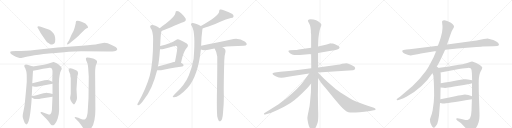
t = 0.00 s
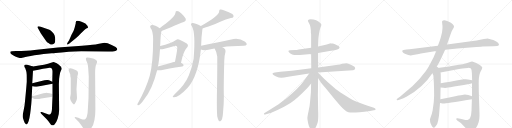
t = 4.74 s
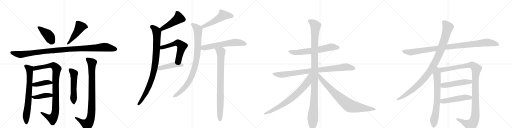
t = 9.47 s
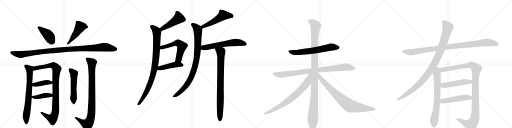
t = 14.21 s
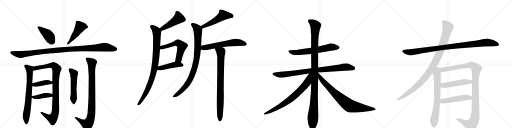
t = 18.94 s
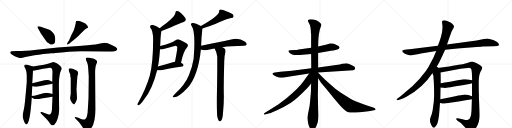
t = 23.68 s

The animated SVG that drew these frames (rendered in a browser with its animation timeline set to each time). Animation: 28 CSS @keyframes rules; one cycle of 23.68 s.

<svg version="1.1" viewBox="0 0 4096 1024" xmlns="http://www.w3.org/2000/svg">
  <g stroke="lightgray" stroke-dasharray="1,1" stroke-width="1" transform="scale(4, 4)">
    <line x1="0" y1="0" x2="256" y2="256"></line>
    <line x1="256" y1="0" x2="0" y2="256"></line>
    <line x1="128" y1="0" x2="128" y2="256"></line>
    <line x1="0" y1="128" x2="256" y2="128"></line>
    <line x1="256" y1="0" x2="512" y2="256"></line>
    <line x1="512" y1="0" x2="256" y2="256"></line>
    <line x1="384" y1="0" x2="384" y2="256"></line>
    <line x1="256" y1="128" x2="512" y2="128"></line>
    <line x1="512" y1="0" x2="768" y2="256"></line>
    <line x1="768" y1="0" x2="512" y2="256"></line>
    <line x1="640" y1="0" x2="640" y2="256"></line>
    <line x1="512" y1="128" x2="768" y2="128"></line>
    <line x1="768" y1="0" x2="1024" y2="256"></line>
    <line x1="1024" y1="0" x2="768" y2="256"></line>
    <line x1="896" y1="0" x2="896" y2="256"></line>
    <line x1="768" y1="128" x2="1024" y2="128"></line>
  </g>
<g transform="scale(1, -1) translate(0, -850)">
   <style type="text/css">
    @keyframes keyframes0 {
      from {
       stroke: black;
       stroke-dashoffset: 416;
       stroke-width: 128;
       }
       58% {
       animation-timing-function: step-end;
       stroke: black;
       stroke-dashoffset: 0;
       stroke-width: 128;
       }
       to {
       stroke: black;
       stroke-width: 1024;
       }
       }
       #make-me-a-hanzi-animation-0 {
         animation: keyframes0 0.588542s both;
         animation-delay: 0.000000s;
         animation-timing-function: linear;
       }
    @keyframes keyframes1 {
      from {
       stroke: black;
       stroke-dashoffset: 480;
       stroke-width: 128;
       }
       61% {
       animation-timing-function: step-end;
       stroke: black;
       stroke-dashoffset: 0;
       stroke-width: 128;
       }
       to {
       stroke: black;
       stroke-width: 1024;
       }
       }
       #make-me-a-hanzi-animation-1 {
         animation: keyframes1 0.640625s both;
         animation-delay: 0.588542s;
         animation-timing-function: linear;
       }
    @keyframes keyframes2 {
      from {
       stroke: black;
       stroke-dashoffset: 1097;
       stroke-width: 128;
       }
       78% {
       animation-timing-function: step-end;
       stroke: black;
       stroke-dashoffset: 0;
       stroke-width: 128;
       }
       to {
       stroke: black;
       stroke-width: 1024;
       }
       }
       #make-me-a-hanzi-animation-2 {
         animation: keyframes2 1.142741s both;
         animation-delay: 1.229167s;
         animation-timing-function: linear;
       }
    @keyframes keyframes3 {
      from {
       stroke: black;
       stroke-dashoffset: 731;
       stroke-width: 128;
       }
       70% {
       animation-timing-function: step-end;
       stroke: black;
       stroke-dashoffset: 0;
       stroke-width: 128;
       }
       to {
       stroke: black;
       stroke-width: 1024;
       }
       }
       #make-me-a-hanzi-animation-3 {
         animation: keyframes3 0.844889s both;
         animation-delay: 2.371908s;
         animation-timing-function: linear;
       }
    @keyframes keyframes4 {
      from {
       stroke: black;
       stroke-dashoffset: 962;
       stroke-width: 128;
       }
       76% {
       animation-timing-function: step-end;
       stroke: black;
       stroke-dashoffset: 0;
       stroke-width: 128;
       }
       to {
       stroke: black;
       stroke-width: 1024;
       }
       }
       #make-me-a-hanzi-animation-4 {
         animation: keyframes4 1.032878s both;
         animation-delay: 3.216797s;
         animation-timing-function: linear;
       }
    @keyframes keyframes5 {
      from {
       stroke: black;
       stroke-dashoffset: 408;
       stroke-width: 128;
       }
       57% {
       animation-timing-function: step-end;
       stroke: black;
       stroke-dashoffset: 0;
       stroke-width: 128;
       }
       to {
       stroke: black;
       stroke-width: 1024;
       }
       }
       #make-me-a-hanzi-animation-5 {
         animation: keyframes5 0.582031s both;
         animation-delay: 4.249674s;
         animation-timing-function: linear;
       }
    @keyframes keyframes6 {
      from {
       stroke: black;
       stroke-dashoffset: 409;
       stroke-width: 128;
       }
       57% {
       animation-timing-function: step-end;
       stroke: black;
       stroke-dashoffset: 0;
       stroke-width: 128;
       }
       to {
       stroke: black;
       stroke-width: 1024;
       }
       }
       #make-me-a-hanzi-animation-6 {
         animation: keyframes6 0.582845s both;
         animation-delay: 4.831706s;
         animation-timing-function: linear;
       }
    @keyframes keyframes7 {
      from {
       stroke: black;
       stroke-dashoffset: 535;
       stroke-width: 128;
       }
       64% {
       animation-timing-function: step-end;
       stroke: black;
       stroke-dashoffset: 0;
       stroke-width: 128;
       }
       to {
       stroke: black;
       stroke-width: 1024;
       }
       }
       #make-me-a-hanzi-animation-7 {
         animation: keyframes7 0.685384s both;
         animation-delay: 5.414551s;
         animation-timing-function: linear;
       }
    @keyframes keyframes8 {
      from {
       stroke: black;
       stroke-dashoffset: 914;
       stroke-width: 128;
       }
       75% {
       animation-timing-function: step-end;
       stroke: black;
       stroke-dashoffset: 0;
       stroke-width: 128;
       }
       to {
       stroke: black;
       stroke-width: 1024;
       }
       }
       #make-me-a-hanzi-animation-8 {
         animation: keyframes8 0.993815s both;
         animation-delay: 6.099935s;
         animation-timing-function: linear;
       }
    @keyframes keyframes9 {
      from {
       stroke: black;
       stroke-dashoffset: 471;
       stroke-width: 128;
       }
       61% {
       animation-timing-function: step-end;
       stroke: black;
       stroke-dashoffset: 0;
       stroke-width: 128;
       }
       to {
       stroke: black;
       stroke-width: 1024;
       }
       }
       #make-me-a-hanzi-animation-9 {
         animation: keyframes9 0.633301s both;
         animation-delay: 7.093750s;
         animation-timing-function: linear;
       }
    @keyframes keyframes10 {
      from {
       stroke: black;
       stroke-dashoffset: 924;
       stroke-width: 128;
       }
       75% {
       animation-timing-function: step-end;
       stroke: black;
       stroke-dashoffset: 0;
       stroke-width: 128;
       }
       to {
       stroke: black;
       stroke-width: 1024;
       }
       }
       #make-me-a-hanzi-animation-10 {
         animation: keyframes10 1.001953s both;
         animation-delay: 7.727051s;
         animation-timing-function: linear;
       }
    @keyframes keyframes11 {
      from {
       stroke: black;
       stroke-dashoffset: 574;
       stroke-width: 128;
       }
       65% {
       animation-timing-function: step-end;
       stroke: black;
       stroke-dashoffset: 0;
       stroke-width: 128;
       }
       to {
       stroke: black;
       stroke-width: 1024;
       }
       }
       #make-me-a-hanzi-animation-11 {
         animation: keyframes11 0.717122s both;
         animation-delay: 8.729004s;
         animation-timing-function: linear;
       }
    @keyframes keyframes12 {
      from {
       stroke: black;
       stroke-dashoffset: 456;
       stroke-width: 128;
       }
       60% {
       animation-timing-function: step-end;
       stroke: black;
       stroke-dashoffset: 0;
       stroke-width: 128;
       }
       to {
       stroke: black;
       stroke-width: 1024;
       }
       }
       #make-me-a-hanzi-animation-12 {
         animation: keyframes12 0.621094s both;
         animation-delay: 9.446126s;
         animation-timing-function: linear;
       }
    @keyframes keyframes13 {
      from {
       stroke: black;
       stroke-dashoffset: 520;
       stroke-width: 128;
       }
       63% {
       animation-timing-function: step-end;
       stroke: black;
       stroke-dashoffset: 0;
       stroke-width: 128;
       }
       to {
       stroke: black;
       stroke-width: 1024;
       }
       }
       #make-me-a-hanzi-animation-13 {
         animation: keyframes13 0.673177s both;
         animation-delay: 10.067220s;
         animation-timing-function: linear;
       }
    @keyframes keyframes14 {
      from {
       stroke: black;
       stroke-dashoffset: 913;
       stroke-width: 128;
       }
       75% {
       animation-timing-function: step-end;
       stroke: black;
       stroke-dashoffset: 0;
       stroke-width: 128;
       }
       to {
       stroke: black;
       stroke-width: 1024;
       }
       }
       #make-me-a-hanzi-animation-14 {
         animation: keyframes14 0.993001s both;
         animation-delay: 10.740397s;
         animation-timing-function: linear;
       }
    @keyframes keyframes15 {
      from {
       stroke: black;
       stroke-dashoffset: 609;
       stroke-width: 128;
       }
       66% {
       animation-timing-function: step-end;
       stroke: black;
       stroke-dashoffset: 0;
       stroke-width: 128;
       }
       to {
       stroke: black;
       stroke-width: 1024;
       }
       }
       #make-me-a-hanzi-animation-15 {
         animation: keyframes15 0.745605s both;
         animation-delay: 11.733398s;
         animation-timing-function: linear;
       }
    @keyframes keyframes16 {
      from {
       stroke: black;
       stroke-dashoffset: 849;
       stroke-width: 128;
       }
       73% {
       animation-timing-function: step-end;
       stroke: black;
       stroke-dashoffset: 0;
       stroke-width: 128;
       }
       to {
       stroke: black;
       stroke-width: 1024;
       }
       }
       #make-me-a-hanzi-animation-16 {
         animation: keyframes16 0.940918s both;
         animation-delay: 12.479004s;
         animation-timing-function: linear;
       }
    @keyframes keyframes17 {
      from {
       stroke: black;
       stroke-dashoffset: 650;
       stroke-width: 128;
       }
       68% {
       animation-timing-function: step-end;
       stroke: black;
       stroke-dashoffset: 0;
       stroke-width: 128;
       }
       to {
       stroke: black;
       stroke-width: 1024;
       }
       }
       #make-me-a-hanzi-animation-17 {
         animation: keyframes17 0.778971s both;
         animation-delay: 13.419922s;
         animation-timing-function: linear;
       }
    @keyframes keyframes18 {
      from {
       stroke: black;
       stroke-dashoffset: 894;
       stroke-width: 128;
       }
       74% {
       animation-timing-function: step-end;
       stroke: black;
       stroke-dashoffset: 0;
       stroke-width: 128;
       }
       to {
       stroke: black;
       stroke-width: 1024;
       }
       }
       #make-me-a-hanzi-animation-18 {
         animation: keyframes18 0.977539s both;
         animation-delay: 14.198893s;
         animation-timing-function: linear;
       }
    @keyframes keyframes19 {
      from {
       stroke: black;
       stroke-dashoffset: 1142;
       stroke-width: 128;
       }
       79% {
       animation-timing-function: step-end;
       stroke: black;
       stroke-dashoffset: 0;
       stroke-width: 128;
       }
       to {
       stroke: black;
       stroke-width: 1024;
       }
       }
       #make-me-a-hanzi-animation-19 {
         animation: keyframes19 1.179362s both;
         animation-delay: 15.176432s;
         animation-timing-function: linear;
       }
    @keyframes keyframes20 {
      from {
       stroke: black;
       stroke-dashoffset: 759;
       stroke-width: 128;
       }
       71% {
       animation-timing-function: step-end;
       stroke: black;
       stroke-dashoffset: 0;
       stroke-width: 128;
       }
       to {
       stroke: black;
       stroke-width: 1024;
       }
       }
       #make-me-a-hanzi-animation-20 {
         animation: keyframes20 0.867676s both;
         animation-delay: 16.355794s;
         animation-timing-function: linear;
       }
    @keyframes keyframes21 {
      from {
       stroke: black;
       stroke-dashoffset: 822;
       stroke-width: 128;
       }
       73% {
       animation-timing-function: step-end;
       stroke: black;
       stroke-dashoffset: 0;
       stroke-width: 128;
       }
       to {
       stroke: black;
       stroke-width: 1024;
       }
       }
       #make-me-a-hanzi-animation-21 {
         animation: keyframes21 0.918945s both;
         animation-delay: 17.223470s;
         animation-timing-function: linear;
       }
    @keyframes keyframes22 {
      from {
       stroke: black;
       stroke-dashoffset: 1020;
       stroke-width: 128;
       }
       77% {
       animation-timing-function: step-end;
       stroke: black;
       stroke-dashoffset: 0;
       stroke-width: 128;
       }
       to {
       stroke: black;
       stroke-width: 1024;
       }
       }
       #make-me-a-hanzi-animation-22 {
         animation: keyframes22 1.080078s both;
         animation-delay: 18.142415s;
         animation-timing-function: linear;
       }
    @keyframes keyframes23 {
      from {
       stroke: black;
       stroke-dashoffset: 1046;
       stroke-width: 128;
       }
       77% {
       animation-timing-function: step-end;
       stroke: black;
       stroke-dashoffset: 0;
       stroke-width: 128;
       }
       to {
       stroke: black;
       stroke-width: 1024;
       }
       }
       #make-me-a-hanzi-animation-23 {
         animation: keyframes23 1.101237s both;
         animation-delay: 19.222493s;
         animation-timing-function: linear;
       }
    @keyframes keyframes24 {
      from {
       stroke: black;
       stroke-dashoffset: 716;
       stroke-width: 128;
       }
       70% {
       animation-timing-function: step-end;
       stroke: black;
       stroke-dashoffset: 0;
       stroke-width: 128;
       }
       to {
       stroke: black;
       stroke-width: 1024;
       }
       }
       #make-me-a-hanzi-animation-24 {
         animation: keyframes24 0.832682s both;
         animation-delay: 20.323730s;
         animation-timing-function: linear;
       }
    @keyframes keyframes25 {
      from {
       stroke: black;
       stroke-dashoffset: 1168;
       stroke-width: 128;
       }
       79% {
       animation-timing-function: step-end;
       stroke: black;
       stroke-dashoffset: 0;
       stroke-width: 128;
       }
       to {
       stroke: black;
       stroke-width: 1024;
       }
       }
       #make-me-a-hanzi-animation-25 {
         animation: keyframes25 1.200521s both;
         animation-delay: 21.156413s;
         animation-timing-function: linear;
       }
    @keyframes keyframes26 {
      from {
       stroke: black;
       stroke-dashoffset: 504;
       stroke-width: 128;
       }
       62% {
       animation-timing-function: step-end;
       stroke: black;
       stroke-dashoffset: 0;
       stroke-width: 128;
       }
       to {
       stroke: black;
       stroke-width: 1024;
       }
       }
       #make-me-a-hanzi-animation-26 {
         animation: keyframes26 0.660156s both;
         animation-delay: 22.356934s;
         animation-timing-function: linear;
       }
    @keyframes keyframes27 {
      from {
       stroke: black;
       stroke-dashoffset: 501;
       stroke-width: 128;
       }
       62% {
       animation-timing-function: step-end;
       stroke: black;
       stroke-dashoffset: 0;
       stroke-width: 128;
       }
       to {
       stroke: black;
       stroke-width: 1024;
       }
       }
       #make-me-a-hanzi-animation-27 {
         animation: keyframes27 0.657715s both;
         animation-delay: 23.017090s;
         animation-timing-function: linear;
       }
</style>
<path d="M 395 612 L 320 638 Q 299 642 300 633 Q 299 630 305 622 L 326 584 L 370 521 Q 379 510 391 504 Q 402 495 408 494 Q 414 492 423 496 Q 433 499 437 507 Q 442 514 442 534 Q 442 553 437 567 Q 433 581 418 595 Q 404 608 395 612 Z" fill="lightgray"></path> 
<path d="M 553 528 L 540 508 Q 534 497 538 495 Q 539 491 555 502 L 604 542 Q 625 558 646 582 L 675 611 Q 685 620 694 624 Q 704 627 704 630 Q 704 643 683 662 Q 664 673 652 676 Q 608 694 606 673 L 606 665 L 597 629 Q 593 609 572 573 L 553 528 Z" fill="lightgray"></path> 
<path d="M 835 509 L 782 499 Q 758 493 656 485 L 462 470 L 276 451 Q 216 443 128 443 L 96 441 L 86 438 Q 82 437 82 431 Q 82 424 89 418 Q 96 412 111 404 Q 126 395 144 391 Q 162 386 171 387 Q 180 387 222 398 Q 265 408 349 418 L 414 424 Q 430 423 492 430 L 551 436 Q 592 440 650 440 L 862 438 Q 919 436 928 444 Q 938 452 938 457 Q 939 462 925 474 L 893 491 Q 859 509 835 509 Z" fill="lightgray"></path> 
<path d="M 185 -98 L 190 -114 Q 198 -143 210 -145 Q 240 -145 254 70 L 254 82 L 258 161 L 258 184 L 264 284 C 266 314 266 318 264 319 L 232 329 Q 204 338 196 330 Q 192 318 198 311 Q 204 304 206 292 Q 214 276 214 233 L 214 196 Q 212 166 205 92 Q 198 17 196 4 L 188 -37 Q 177 -81 185 -98 Z" fill="lightgray"></path> 
<path d="M 420 77 L 416 -14 Q 416 -55 400 -65 Q 394 -67 378 -61 L 334 -46 Q 328 -44 325 -47 Q 322 -51 330 -59 L 372 -102 Q 394 -126 396 -132 L 408 -148 Q 422 -159 436 -145 Q 450 -131 461 -99 Q 473 -67 473 -28 L 471 179 L 473 220 Q 475 240 479 258 Q 480 270 487 284 Q 494 297 494 301 Q 494 305 486 318 L 466 336 Q 464 338 454 344 L 444 349 L 429 354 Q 424 354 408 348 Q 368 332 264 319 C 234 315 235 278 264 284 Q 358 303 396 308 Q 410 309 415 301 Q 420 292 420 277 L 418 196 L 420 180 L 420 98 L 420 77 Z" fill="lightgray"></path> 
<path d="M 258 161 L 280 157 Q 290 155 304 159 L 420 180 C 442 184 442 184 418 196 L 398 206 Q 388 213 356 208 L 258 184 C 229 177 228 166 258 161 Z" fill="lightgray"></path> 
<path d="M 254 70 L 267 63 Q 274 58 294 58 Q 314 58 330 62 L 420 77 C 450 82 449 90 420 98 L 398 104 Q 376 109 372 109 Q 368 109 347 104 L 290 88 Q 278 85 254 82 C 236 80 236 80 254 70 Z" fill="lightgray"></path> 
<path d="M 616 66 L 612 137 L 618 231 Q 618 243 623 255 Q 628 267 620 281 Q 612 288 604 291 L 580 300 Q 553 309 549 293 Q 549 286 554 274 Q 560 261 562 254 Q 562 238 566 226 L 566 98 L 561 68 Q 560 58 566 47 Q 572 33 580 24 Q 588 15 591 15 Q 595 14 605 33 Q 616 52 616 66 Z" fill="lightgray"></path> 
<path d="M 710 238 L 708 65 L 702 -34 Q 702 -56 696 -78 Q 690 -100 681 -104 Q 672 -109 648 -101 L 626 -92 L 610 -87 Q 603 -84 599 -88 Q 595 -92 601 -96 L 631 -126 L 656 -160 Q 680 -196 690 -196 Q 696 -196 701 -194 Q 706 -193 714 -190 Q 722 -187 732 -172 Q 763 -127 763 -25 L 761 258 Q 760 318 772 340 Q 778 353 776 360 Q 776 366 762 374 Q 748 381 744 382 L 717 388 Q 696 392 691 389 Q 687 385 687 378 Q 687 370 695 355 Q 704 340 706 298 L 710 238 Z" fill="lightgray"></path> 
<path d="M 1292 602 Q 1466 674 1468 675 Q 1492 681 1485 702 Q 1475 721 1451 743 Q 1429 762 1416 762 Q 1403 763 1404 748 Q 1401 718 1325 660 Q 1301 644 1278 625 C 1255 606 1264 591 1292 602 Z" fill="lightgray"></path> 
<path d="M 1281 483 Q 1281 489 1282 494 Q 1285 569 1289 589 Q 1292 596 1292 602 C 1295 615 1295 615 1278 625 Q 1227 658 1208 648 Q 1196 641 1204 627 Q 1225 603 1225 535 Q 1225 348 1198 244 Q 1168 139 1105 29 Q 1101 22 1099 16 Q 1098 6 1107 8 Q 1123 11 1155 59 Q 1219 138 1257 289 L 1263 319 Q 1272 347 1280 456 L 1281 483 Z" fill="lightgray"></path> 
<path d="M 1448 349 Q 1467 439 1493 466 Q 1515 491 1491 505 Q 1430 538 1422 536 Q 1415 536 1408 531 Q 1368 503 1281 483 C 1252 476 1250 456 1280 456 Q 1295 455 1316 461 Q 1355 473 1389 481 Q 1411 487 1417 477 Q 1423 471 1400 357 C 1394 328 1442 320 1448 349 Z" fill="lightgray"></path> 
<path d="M 1257 289 Q 1270 286 1288 288 Q 1340 304 1458 319 Q 1468 320 1469 330 Q 1469 337 1448 349 C 1425 363 1425 363 1400 357 Q 1394 356 1390 354 Q 1320 332 1263 319 C 1234 312 1227 294 1257 289 Z" fill="lightgray"></path> 
<path d="M 1620 622 Q 1639 629 1668 638 Q 1722 656 1762 676 Q 1808 697 1847 706 Q 1865 707 1868 716 Q 1872 726 1859 738 Q 1837 754 1790 769 Q 1774 776 1760 774 Q 1753 770 1753 759 Q 1753 725 1607 643 C 1581 628 1592 612 1620 622 Z" fill="lightgray"></path> 
<path d="M 1609 484 Q 1610 553 1619 615 Q 1620 619 1620 622 C 1622 636 1622 636 1607 643 Q 1606 644 1603 645 Q 1554 669 1538 666 Q 1519 662 1535 640 Q 1566 589 1549 381 Q 1540 321 1511 249 Q 1481 174 1399 98 Q 1386 85 1382 78 Q 1381 71 1392 72 Q 1431 72 1501 148 Q 1585 244 1607 455 L 1609 484 Z" fill="lightgray"></path> 
<path d="M 1779 472 Q 1843 484 1950 484 Q 1969 485 1973 493 Q 1977 505 1961 517 Q 1907 553 1850 534 Q 1745 512 1609 484 C 1580 478 1579 465 1607 455 Q 1631 443 1677 455 Q 1693 461 1717 463 L 1779 472 Z" fill="lightgray"></path> 
<path d="M 1738 -81 Q 1744 -106 1750 -115 Q 1756 -122 1763 -120 Q 1781 -108 1784 -53 Q 1791 16 1791 83 Q 1788 141 1794 363 Q 1794 403 1804 437 Q 1807 455 1793 464 Q 1786 470 1779 472 C 1753 487 1703 490 1717 463 Q 1735 432 1738 399 Q 1739 275 1735 81 Q 1734 -40 1738 -81 Z" fill="lightgray"></path> 
<path d="M 2645 504 L 2614 495 L 2545 478 L 2489 469 L 2390 454 Q 2373 450 2362 450 L 2321 448 Q 2307 448 2307 441 L 2312 432 Q 2315 424 2337 415 Q 2360 405 2421 412 L 2489 418 L 2545 427 L 2648 444 Q 2681 447 2698 454 Q 2715 461 2716 468 Q 2718 471 2714 477 Q 2710 482 2700 486 L 2680 496 Q 2669 501 2661 502 L 2647 503 L 2645 504 Z" fill="lightgray"></path> 
<path d="M 2490 305 L 2335 285 L 2242 276 L 2199 270 Q 2189 268 2186 266 Q 2175 263 2183 255 Q 2192 246 2209 238 L 2230 230 Q 2262 226 2295 234 Q 2328 241 2369 246 L 2473 262 L 2543 270 L 2823 288 Q 2832 290 2837 295 Q 2842 300 2841 306 Q 2841 311 2836 316 Q 2831 320 2807 333 Q 2783 345 2772 345 Q 2761 345 2738 340 Q 2717 333 2703 332 L 2545 310 L 2490 305 Z" fill="lightgray"></path> 
<path d="M 2545 478 L 2547 536 Q 2547 547 2552 581 Q 2557 615 2564 631 Q 2571 647 2571 653 Q 2571 658 2562 667 Q 2536 694 2484 696 Q 2470 696 2466 691 Q 2462 686 2464 681 L 2470 669 Q 2474 662 2479 651 Q 2484 640 2487 606 L 2487 591 L 2489 574 L 2489 469 L 2489 418 L 2490 305 L 2489 182 L 2487 110 L 2481 43 Q 2478 -2 2468 -42 Q 2459 -83 2459 -95 Q 2459 -107 2466 -139 Q 2474 -171 2485 -182 Q 2498 -205 2516 -184 Q 2524 -174 2527 -166 Q 2531 -158 2540 -133 Q 2549 -109 2545 -26 L 2543 88 L 2545 224 L 2543 270 L 2545 310 L 2545 427 L 2545 478 Z" fill="lightgray"></path> 
<path d="M 2473 262 L 2424 194 Q 2391 148 2299 70 Q 2257 37 2239 24 Q 2222 11 2181 -14 L 2123 -50 Q 2110 -57 2111 -61 Q 2113 -66 2117 -66 Q 2120 -67 2128 -64 L 2156 -56 Q 2170 -54 2220 -30 Q 2271 -7 2307 16 Q 2344 39 2357 50 Q 2371 61 2415 102 L 2459 147 Q 2474 162 2489 182 C 2560 272 2491 286 2473 262 Z" fill="lightgray"></path> 
<path d="M 2545 224 L 2562 198 Q 2567 188 2611 138 L 2671 64 L 2717 10 Q 2760 -39 2788 -48 Q 2817 -57 2961 -38 L 2991 -32 Q 3005 -32 3005 -23 Q 3005 -17 2991 -12 L 2942 5 Q 2933 7 2913 15 L 2849 39 Q 2822 49 2794 66 L 2724 110 Q 2679 140 2653 166 Q 2614 201 2595 219 L 2543 270 C 2522 291 2529 249 2545 224 Z" fill="lightgray"></path> 
<path d="M 3561 452 L 3659 462 L 3786 472 Q 3843 476 3859 478 L 3947 480 L 3978 482 Q 3992 485 3992 495 Q 3983 517 3946 530 Q 3910 542 3900 543 Q 3891 543 3871 538 L 3832 530 Q 3819 526 3783 523 L 3576 495 L 3503 484 L 3293 458 Q 3281 456 3251 454 Q 3221 451 3219 447 Q 3213 435 3239 421 Q 3273 406 3287 407 Q 3301 408 3328 414 Q 3355 420 3367 422 L 3490 443 L 3561 452 Z" fill="lightgray"></path> 
<path d="M 3487 305 L 3515 355 Q 3524 372 3538 402 L 3561 452 L 3576 495 L 3604 575 Q 3614 604 3619 611 L 3628 626 Q 3632 633 3632 639 Q 3632 645 3622 656 Q 3612 666 3604 670 L 3577 683 Q 3549 694 3538 683 Q 3535 679 3538 659 Q 3541 639 3540 632 Q 3540 624 3538 607 Q 3536 589 3535 586 L 3531 570 Q 3529 557 3515 516 L 3503 484 L 3490 443 L 3477 412 Q 3471 395 3449 354 Q 3428 311 3407 282 Q 3355 212 3301 162 L 3202 78 L 3185 66 Q 3171 55 3173 53 L 3178 49 Q 3179 48 3189 50 L 3206 56 Q 3225 62 3255 79 Q 3384 151 3459 265 L 3487 305 Z" fill="lightgray"></path> 
<path d="M 3459 265 L 3467 246 L 3471 184 Q 3473 135 3473 86 Q 3473 36 3461 -34 Q 3456 -59 3447 -81 Q 3439 -104 3439 -108 Q 3441 -110 3441 -123 Q 3444 -137 3448 -144 Q 3451 -154 3460 -165 Q 3469 -176 3478 -167 Q 3487 -158 3488 -155 L 3494 -147 Q 3499 -142 3501 -130 L 3505 -116 L 3512 -73 L 3520 26 L 3523 56 Q 3524 129 3525 150 L 3526 184 Q 3527 270 3524 271 C 3516 341 3432 328 3459 265 Z" fill="lightgray"></path> 
<path d="M 3776 185 L 3776 80 L 3775 57 L 3772 -36 Q 3770 -72 3763 -87 Q 3757 -103 3744 -108 Q 3739 -111 3723 -109 Q 3709 -107 3660 -96 Q 3651 -94 3650 -100 Q 3648 -106 3660 -115 L 3687 -134 L 3730 -179 Q 3754 -204 3762 -206 Q 3786 -208 3811 -167 Q 3837 -126 3836 -71 Q 3836 -42 3832 57 Q 3829 155 3830 206 Q 3832 256 3845 279 Q 3859 302 3858 310 Q 3857 317 3846 324 Q 3836 333 3810 346 Q 3784 358 3777 358 Q 3770 358 3750 351 Q 3730 344 3715 341 Q 3701 337 3561 314 L 3487 305 C 3457 301 3495 265 3524 271 L 3673 299 Q 3691 302 3744 307 Q 3769 309 3772 293 L 3775 267 L 3777 208 L 3776 185 Z" fill="lightgray"></path> 
<path d="M 3525 150 L 3547 148 Q 3562 146 3573 148 Q 3585 149 3672 164 Q 3759 179 3776 185 C 3805 193 3806 202 3777 208 L 3742 215 Q 3730 218 3709 216 Q 3585 193 3526 184 C 3496 179 3495 153 3525 150 Z" fill="lightgray"></path> 
<path d="M 3520 26 L 3531 24 Q 3543 21 3551 22 Q 3559 22 3775 57 C 3805 62 3804 69 3776 80 Q 3737 97 3708 93 Q 3698 93 3642 81 Q 3586 68 3523 56 C 3494 50 3490 31 3520 26 Z" fill="lightgray"></path> 
      <clipPath id="make-me-a-hanzi-clip-0">
      <path d="M 395 612 L 320 638 Q 299 642 300 633 Q 299 630 305 622 L 326 584 L 370 521 Q 379 510 391 504 Q 402 495 408 494 Q 414 492 423 496 Q 433 499 437 507 Q 442 514 442 534 Q 442 553 437 567 Q 433 581 418 595 Q 404 608 395 612 Z" fill="lightgray"></path>
      </clipPath>
      <path clip-path="url(#make-me-a-hanzi-clip-0)" d="M 309 631 L 386 570 L 418 517 " fill="none" id="make-me-a-hanzi-animation-0" stroke-dasharray="288 576" stroke-linecap="round"></path>

      <clipPath id="make-me-a-hanzi-clip-1">
      <path d="M 553 528 L 540 508 Q 534 497 538 495 Q 539 491 555 502 L 604 542 Q 625 558 646 582 L 675 611 Q 685 620 694 624 Q 704 627 704 630 Q 704 643 683 662 Q 664 673 652 676 Q 608 694 606 673 L 606 665 L 597 629 Q 593 609 572 573 L 553 528 Z" fill="lightgray"></path>
      </clipPath>
      <path clip-path="url(#make-me-a-hanzi-clip-1)" d="M 696 633 L 672 640 L 641 635 L 603 574 L 541 501 " fill="none" id="make-me-a-hanzi-animation-1" stroke-dasharray="352 704" stroke-linecap="round"></path>

      <clipPath id="make-me-a-hanzi-clip-2">
      <path d="M 835 509 L 782 499 Q 758 493 656 485 L 462 470 L 276 451 Q 216 443 128 443 L 96 441 L 86 438 Q 82 437 82 431 Q 82 424 89 418 Q 96 412 111 404 Q 126 395 144 391 Q 162 386 171 387 Q 180 387 222 398 Q 265 408 349 418 L 414 424 Q 430 423 492 430 L 551 436 Q 592 440 650 440 L 862 438 Q 919 436 928 444 Q 938 452 938 457 Q 939 462 925 474 L 893 491 Q 859 509 835 509 Z" fill="lightgray"></path>
      </clipPath>
      <path clip-path="url(#make-me-a-hanzi-clip-2)" d="M 94 429 L 167 415 L 410 445 L 835 474 L 929 457 " fill="none" id="make-me-a-hanzi-animation-2" stroke-dasharray="969 1938" stroke-linecap="round"></path>

      <clipPath id="make-me-a-hanzi-clip-3">
      <path d="M 185 -98 L 190 -114 Q 198 -143 210 -145 Q 240 -145 254 70 L 254 82 L 258 161 L 258 184 L 264 284 C 266 314 266 318 264 319 L 232 329 Q 204 338 196 330 Q 192 318 198 311 Q 204 304 206 292 Q 214 276 214 233 L 214 196 Q 212 166 205 92 Q 198 17 196 4 L 188 -37 Q 177 -81 185 -98 Z" fill="lightgray"></path>
      </clipPath>
      <path clip-path="url(#make-me-a-hanzi-clip-3)" d="M 204 323 L 235 297 L 238 250 L 227 29 L 210 -69 L 210 -136 " fill="none" id="make-me-a-hanzi-animation-3" stroke-dasharray="603 1206" stroke-linecap="round"></path>

      <clipPath id="make-me-a-hanzi-clip-4">
      <path d="M 420 77 L 416 -14 Q 416 -55 400 -65 Q 394 -67 378 -61 L 334 -46 Q 328 -44 325 -47 Q 322 -51 330 -59 L 372 -102 Q 394 -126 396 -132 L 408 -148 Q 422 -159 436 -145 Q 450 -131 461 -99 Q 473 -67 473 -28 L 471 179 L 473 220 Q 475 240 479 258 Q 480 270 487 284 Q 494 297 494 301 Q 494 305 486 318 L 466 336 Q 464 338 454 344 L 444 349 L 429 354 Q 424 354 408 348 Q 368 332 264 319 C 234 315 235 278 264 284 Q 358 303 396 308 Q 410 309 415 301 Q 420 292 420 277 L 418 196 L 420 180 L 420 98 L 420 77 Z" fill="lightgray"></path>
      </clipPath>
      <path clip-path="url(#make-me-a-hanzi-clip-4)" d="M 273 290 L 281 305 L 411 327 L 436 321 L 454 298 L 445 201 L 445 -20 L 436 -72 L 417 -98 L 330 -52 " fill="none" id="make-me-a-hanzi-animation-4" stroke-dasharray="834 1668" stroke-linecap="round"></path>

      <clipPath id="make-me-a-hanzi-clip-5">
      <path d="M 258 161 L 280 157 Q 290 155 304 159 L 420 180 C 442 184 442 184 418 196 L 398 206 Q 388 213 356 208 L 258 184 C 229 177 228 166 258 161 Z" fill="lightgray"></path>
      </clipPath>
      <path clip-path="url(#make-me-a-hanzi-clip-5)" d="M 265 167 L 272 173 L 366 190 L 388 192 L 412 183 " fill="none" id="make-me-a-hanzi-animation-5" stroke-dasharray="280 560" stroke-linecap="round"></path>

      <clipPath id="make-me-a-hanzi-clip-6">
      <path d="M 254 70 L 267 63 Q 274 58 294 58 Q 314 58 330 62 L 420 77 C 450 82 449 90 420 98 L 398 104 Q 376 109 372 109 Q 368 109 347 104 L 290 88 Q 278 85 254 82 C 236 80 236 80 254 70 Z" fill="lightgray"></path>
      </clipPath>
      <path clip-path="url(#make-me-a-hanzi-clip-6)" d="M 262 76 L 287 72 L 413 93 " fill="none" id="make-me-a-hanzi-animation-6" stroke-dasharray="281 562" stroke-linecap="round"></path>

      <clipPath id="make-me-a-hanzi-clip-7">
      <path d="M 616 66 L 612 137 L 618 231 Q 618 243 623 255 Q 628 267 620 281 Q 612 288 604 291 L 580 300 Q 553 309 549 293 Q 549 286 554 274 Q 560 261 562 254 Q 562 238 566 226 L 566 98 L 561 68 Q 560 58 566 47 Q 572 33 580 24 Q 588 15 591 15 Q 595 14 605 33 Q 616 52 616 66 Z" fill="lightgray"></path>
      </clipPath>
      <path clip-path="url(#make-me-a-hanzi-clip-7)" d="M 561 291 L 592 258 L 589 24 " fill="none" id="make-me-a-hanzi-animation-7" stroke-dasharray="407 814" stroke-linecap="round"></path>

      <clipPath id="make-me-a-hanzi-clip-8">
      <path d="M 710 238 L 708 65 L 702 -34 Q 702 -56 696 -78 Q 690 -100 681 -104 Q 672 -109 648 -101 L 626 -92 L 610 -87 Q 603 -84 599 -88 Q 595 -92 601 -96 L 631 -126 L 656 -160 Q 680 -196 690 -196 Q 696 -196 701 -194 Q 706 -193 714 -190 Q 722 -187 732 -172 Q 763 -127 763 -25 L 761 258 Q 760 318 772 340 Q 778 353 776 360 Q 776 366 762 374 Q 748 381 744 382 L 717 388 Q 696 392 691 389 Q 687 385 687 378 Q 687 370 695 355 Q 704 340 706 298 L 710 238 Z" fill="lightgray"></path>
      </clipPath>
      <path clip-path="url(#make-me-a-hanzi-clip-8)" d="M 697 381 L 736 347 L 731 -70 L 715 -123 L 695 -144 L 605 -91 " fill="none" id="make-me-a-hanzi-animation-8" stroke-dasharray="786 1572" stroke-linecap="round"></path>

      <clipPath id="make-me-a-hanzi-clip-9">
      <path d="M 1292 602 Q 1466 674 1468 675 Q 1492 681 1485 702 Q 1475 721 1451 743 Q 1429 762 1416 762 Q 1403 763 1404 748 Q 1401 718 1325 660 Q 1301 644 1278 625 C 1255 606 1264 591 1292 602 Z" fill="lightgray"></path>
      </clipPath>
      <path clip-path="url(#make-me-a-hanzi-clip-9)" d="M 1414 751 L 1427 727 L 1427 701 L 1326 634 L 1302 621 L 1289 624 " fill="none" id="make-me-a-hanzi-animation-9" stroke-dasharray="343 686" stroke-linecap="round"></path>

      <clipPath id="make-me-a-hanzi-clip-10">
      <path d="M 1281 483 Q 1281 489 1282 494 Q 1285 569 1289 589 Q 1292 596 1292 602 C 1295 615 1295 615 1278 625 Q 1227 658 1208 648 Q 1196 641 1204 627 Q 1225 603 1225 535 Q 1225 348 1198 244 Q 1168 139 1105 29 Q 1101 22 1099 16 Q 1098 6 1107 8 Q 1123 11 1155 59 Q 1219 138 1257 289 L 1263 319 Q 1272 347 1280 456 L 1281 483 Z" fill="lightgray"></path>
      </clipPath>
      <path clip-path="url(#make-me-a-hanzi-clip-10)" d="M 1214 636 L 1240 618 L 1255 596 L 1251 424 L 1238 316 L 1224 250 L 1191 158 L 1167 106 L 1108 17 " fill="none" id="make-me-a-hanzi-animation-10" stroke-dasharray="796 1592" stroke-linecap="round"></path>

      <clipPath id="make-me-a-hanzi-clip-11">
      <path d="M 1448 349 Q 1467 439 1493 466 Q 1515 491 1491 505 Q 1430 538 1422 536 Q 1415 536 1408 531 Q 1368 503 1281 483 C 1252 476 1250 456 1280 456 Q 1295 455 1316 461 Q 1355 473 1389 481 Q 1411 487 1417 477 Q 1423 471 1400 357 C 1394 328 1442 320 1448 349 Z" fill="lightgray"></path>
      </clipPath>
      <path clip-path="url(#make-me-a-hanzi-clip-11)" d="M 1285 463 L 1296 472 L 1417 507 L 1446 493 L 1456 481 L 1432 386 L 1429 377 L 1408 369 " fill="none" id="make-me-a-hanzi-animation-11" stroke-dasharray="446 892" stroke-linecap="round"></path>

      <clipPath id="make-me-a-hanzi-clip-12">
      <path d="M 1257 289 Q 1270 286 1288 288 Q 1340 304 1458 319 Q 1468 320 1469 330 Q 1469 337 1448 349 C 1425 363 1425 363 1400 357 Q 1394 356 1390 354 Q 1320 332 1263 319 C 1234 312 1227 294 1257 289 Z" fill="lightgray"></path>
      </clipPath>
      <path clip-path="url(#make-me-a-hanzi-clip-12)" d="M 1265 295 L 1287 307 L 1402 334 L 1459 329 " fill="none" id="make-me-a-hanzi-animation-12" stroke-dasharray="328 656" stroke-linecap="round"></path>

      <clipPath id="make-me-a-hanzi-clip-13">
      <path d="M 1620 622 Q 1639 629 1668 638 Q 1722 656 1762 676 Q 1808 697 1847 706 Q 1865 707 1868 716 Q 1872 726 1859 738 Q 1837 754 1790 769 Q 1774 776 1760 774 Q 1753 770 1753 759 Q 1753 725 1607 643 C 1581 628 1592 612 1620 622 Z" fill="lightgray"></path>
      </clipPath>
      <path clip-path="url(#make-me-a-hanzi-clip-13)" d="M 1856 721 L 1785 729 L 1697 671 L 1627 641 L 1623 631 " fill="none" id="make-me-a-hanzi-animation-13" stroke-dasharray="392 784" stroke-linecap="round"></path>

      <clipPath id="make-me-a-hanzi-clip-14">
      <path d="M 1609 484 Q 1610 553 1619 615 Q 1620 619 1620 622 C 1622 636 1622 636 1607 643 Q 1606 644 1603 645 Q 1554 669 1538 666 Q 1519 662 1535 640 Q 1566 589 1549 381 Q 1540 321 1511 249 Q 1481 174 1399 98 Q 1386 85 1382 78 Q 1381 71 1392 72 Q 1431 72 1501 148 Q 1585 244 1607 455 L 1609 484 Z" fill="lightgray"></path>
      </clipPath>
      <path clip-path="url(#make-me-a-hanzi-clip-14)" d="M 1541 653 L 1583 613 L 1581 448 L 1557 309 L 1533 240 L 1496 175 L 1441 114 L 1389 79 " fill="none" id="make-me-a-hanzi-animation-14" stroke-dasharray="785 1570" stroke-linecap="round"></path>

      <clipPath id="make-me-a-hanzi-clip-15">
      <path d="M 1779 472 Q 1843 484 1950 484 Q 1969 485 1973 493 Q 1977 505 1961 517 Q 1907 553 1850 534 Q 1745 512 1609 484 C 1580 478 1579 465 1607 455 Q 1631 443 1677 455 Q 1693 461 1717 463 L 1779 472 Z" fill="lightgray"></path>
      </clipPath>
      <path clip-path="url(#make-me-a-hanzi-clip-15)" d="M 1615 462 L 1687 480 L 1864 510 L 1919 510 L 1962 498 " fill="none" id="make-me-a-hanzi-animation-15" stroke-dasharray="481 962" stroke-linecap="round"></path>

      <clipPath id="make-me-a-hanzi-clip-16">
      <path d="M 1738 -81 Q 1744 -106 1750 -115 Q 1756 -122 1763 -120 Q 1781 -108 1784 -53 Q 1791 16 1791 83 Q 1788 141 1794 363 Q 1794 403 1804 437 Q 1807 455 1793 464 Q 1786 470 1779 472 C 1753 487 1703 490 1717 463 Q 1735 432 1738 399 Q 1739 275 1735 81 Q 1734 -40 1738 -81 Z" fill="lightgray"></path>
      </clipPath>
      <path clip-path="url(#make-me-a-hanzi-clip-16)" d="M 1725 459 L 1767 435 L 1768 422 L 1759 -110 " fill="none" id="make-me-a-hanzi-animation-16" stroke-dasharray="721 1442" stroke-linecap="round"></path>

      <clipPath id="make-me-a-hanzi-clip-17">
      <path d="M 2645 504 L 2614 495 L 2545 478 L 2489 469 L 2390 454 Q 2373 450 2362 450 L 2321 448 Q 2307 448 2307 441 L 2312 432 Q 2315 424 2337 415 Q 2360 405 2421 412 L 2489 418 L 2545 427 L 2648 444 Q 2681 447 2698 454 Q 2715 461 2716 468 Q 2718 471 2714 477 Q 2710 482 2700 486 L 2680 496 Q 2669 501 2661 502 L 2647 503 L 2645 504 Z" fill="lightgray"></path>
      </clipPath>
      <path clip-path="url(#make-me-a-hanzi-clip-17)" d="M 2316 440 L 2335 432 L 2392 431 L 2534 450 L 2652 474 L 2705 470 " fill="none" id="make-me-a-hanzi-animation-17" stroke-dasharray="522 1044" stroke-linecap="round"></path>

      <clipPath id="make-me-a-hanzi-clip-18">
      <path d="M 2490 305 L 2335 285 L 2242 276 L 2199 270 Q 2189 268 2186 266 Q 2175 263 2183 255 Q 2192 246 2209 238 L 2230 230 Q 2262 226 2295 234 Q 2328 241 2369 246 L 2473 262 L 2543 270 L 2823 288 Q 2832 290 2837 295 Q 2842 300 2841 306 Q 2841 311 2836 316 Q 2831 320 2807 333 Q 2783 345 2772 345 Q 2761 345 2738 340 Q 2717 333 2703 332 L 2545 310 L 2490 305 Z" fill="lightgray"></path>
      </clipPath>
      <path clip-path="url(#make-me-a-hanzi-clip-18)" d="M 2194 258 L 2232 252 L 2272 254 L 2485 285 L 2772 315 L 2827 305 " fill="none" id="make-me-a-hanzi-animation-18" stroke-dasharray="766 1532" stroke-linecap="round"></path>

      <clipPath id="make-me-a-hanzi-clip-19">
      <path d="M 2545 478 L 2547 536 Q 2547 547 2552 581 Q 2557 615 2564 631 Q 2571 647 2571 653 Q 2571 658 2562 667 Q 2536 694 2484 696 Q 2470 696 2466 691 Q 2462 686 2464 681 L 2470 669 Q 2474 662 2479 651 Q 2484 640 2487 606 L 2487 591 L 2489 574 L 2489 469 L 2489 418 L 2490 305 L 2489 182 L 2487 110 L 2481 43 Q 2478 -2 2468 -42 Q 2459 -83 2459 -95 Q 2459 -107 2466 -139 Q 2474 -171 2485 -182 Q 2498 -205 2516 -184 Q 2524 -174 2527 -166 Q 2531 -158 2540 -133 Q 2549 -109 2545 -26 L 2543 88 L 2545 224 L 2543 270 L 2545 310 L 2545 427 L 2545 478 Z" fill="lightgray"></path>
      </clipPath>
      <path clip-path="url(#make-me-a-hanzi-clip-19)" d="M 2474 684 L 2503 666 L 2524 641 L 2517 522 L 2516 111 L 2501 -178 " fill="none" id="make-me-a-hanzi-animation-19" stroke-dasharray="1014 2028" stroke-linecap="round"></path>

      <clipPath id="make-me-a-hanzi-clip-20">
      <path d="M 2473 262 L 2424 194 Q 2391 148 2299 70 Q 2257 37 2239 24 Q 2222 11 2181 -14 L 2123 -50 Q 2110 -57 2111 -61 Q 2113 -66 2117 -66 Q 2120 -67 2128 -64 L 2156 -56 Q 2170 -54 2220 -30 Q 2271 -7 2307 16 Q 2344 39 2357 50 Q 2371 61 2415 102 L 2459 147 Q 2474 162 2489 182 C 2560 272 2491 286 2473 262 Z" fill="lightgray"></path>
      </clipPath>
      <path clip-path="url(#make-me-a-hanzi-clip-20)" d="M 2486 257 L 2477 250 L 2452 182 L 2344 73 L 2233 -4 L 2116 -61 " fill="none" id="make-me-a-hanzi-animation-20" stroke-dasharray="631 1262" stroke-linecap="round"></path>

      <clipPath id="make-me-a-hanzi-clip-21">
      <path d="M 2545 224 L 2562 198 Q 2567 188 2611 138 L 2671 64 L 2717 10 Q 2760 -39 2788 -48 Q 2817 -57 2961 -38 L 2991 -32 Q 3005 -32 3005 -23 Q 3005 -17 2991 -12 L 2942 5 Q 2933 7 2913 15 L 2849 39 Q 2822 49 2794 66 L 2724 110 Q 2679 140 2653 166 Q 2614 201 2595 219 L 2543 270 C 2522 291 2529 249 2545 224 Z" fill="lightgray"></path>
      </clipPath>
      <path clip-path="url(#make-me-a-hanzi-clip-21)" d="M 2546 262 L 2563 226 L 2620 162 L 2702 81 L 2783 14 L 2818 -2 L 2946 -21 L 2998 -23 " fill="none" id="make-me-a-hanzi-animation-21" stroke-dasharray="694 1388" stroke-linecap="round"></path>

      <clipPath id="make-me-a-hanzi-clip-22">
      <path d="M 3561 452 L 3659 462 L 3786 472 Q 3843 476 3859 478 L 3947 480 L 3978 482 Q 3992 485 3992 495 Q 3983 517 3946 530 Q 3910 542 3900 543 Q 3891 543 3871 538 L 3832 530 Q 3819 526 3783 523 L 3576 495 L 3503 484 L 3293 458 Q 3281 456 3251 454 Q 3221 451 3219 447 Q 3213 435 3239 421 Q 3273 406 3287 407 Q 3301 408 3328 414 Q 3355 420 3367 422 L 3490 443 L 3561 452 Z" fill="lightgray"></path>
      </clipPath>
      <path clip-path="url(#make-me-a-hanzi-clip-22)" d="M 3224 443 L 3290 432 L 3616 480 L 3899 511 L 3980 495 " fill="none" id="make-me-a-hanzi-animation-22" stroke-dasharray="892 1784" stroke-linecap="round"></path>

      <clipPath id="make-me-a-hanzi-clip-23">
      <path d="M 3487 305 L 3515 355 Q 3524 372 3538 402 L 3561 452 L 3576 495 L 3604 575 Q 3614 604 3619 611 L 3628 626 Q 3632 633 3632 639 Q 3632 645 3622 656 Q 3612 666 3604 670 L 3577 683 Q 3549 694 3538 683 Q 3535 679 3538 659 Q 3541 639 3540 632 Q 3540 624 3538 607 Q 3536 589 3535 586 L 3531 570 Q 3529 557 3515 516 L 3503 484 L 3490 443 L 3477 412 Q 3471 395 3449 354 Q 3428 311 3407 282 Q 3355 212 3301 162 L 3202 78 L 3185 66 Q 3171 55 3173 53 L 3178 49 Q 3179 48 3189 50 L 3206 56 Q 3225 62 3255 79 Q 3384 151 3459 265 L 3487 305 Z" fill="lightgray"></path>
      </clipPath>
      <path clip-path="url(#make-me-a-hanzi-clip-23)" d="M 3547 677 L 3583 633 L 3553 526 L 3519 433 L 3461 316 L 3399 227 L 3349 174 L 3267 107 L 3177 53 " fill="none" id="make-me-a-hanzi-animation-23" stroke-dasharray="918 1836" stroke-linecap="round"></path>

      <clipPath id="make-me-a-hanzi-clip-24">
      <path d="M 3459 265 L 3467 246 L 3471 184 Q 3473 135 3473 86 Q 3473 36 3461 -34 Q 3456 -59 3447 -81 Q 3439 -104 3439 -108 Q 3441 -110 3441 -123 Q 3444 -137 3448 -144 Q 3451 -154 3460 -165 Q 3469 -176 3478 -167 Q 3487 -158 3488 -155 L 3494 -147 Q 3499 -142 3501 -130 L 3505 -116 L 3512 -73 L 3520 26 L 3523 56 Q 3524 129 3525 150 L 3526 184 Q 3527 270 3524 271 C 3516 341 3432 328 3459 265 Z" fill="lightgray"></path>
      </clipPath>
      <path clip-path="url(#make-me-a-hanzi-clip-24)" d="M 3488 297 L 3497 240 L 3499 89 L 3492 -7 L 3472 -114 L 3470 -160 " fill="none" id="make-me-a-hanzi-animation-24" stroke-dasharray="588 1176" stroke-linecap="round"></path>

      <clipPath id="make-me-a-hanzi-clip-25">
      <path d="M 3776 185 L 3776 80 L 3775 57 L 3772 -36 Q 3770 -72 3763 -87 Q 3757 -103 3744 -108 Q 3739 -111 3723 -109 Q 3709 -107 3660 -96 Q 3651 -94 3650 -100 Q 3648 -106 3660 -115 L 3687 -134 L 3730 -179 Q 3754 -204 3762 -206 Q 3786 -208 3811 -167 Q 3837 -126 3836 -71 Q 3836 -42 3832 57 Q 3829 155 3830 206 Q 3832 256 3845 279 Q 3859 302 3858 310 Q 3857 317 3846 324 Q 3836 333 3810 346 Q 3784 358 3777 358 Q 3770 358 3750 351 Q 3730 344 3715 341 Q 3701 337 3561 314 L 3487 305 C 3457 301 3495 265 3524 271 L 3673 299 Q 3691 302 3744 307 Q 3769 309 3772 293 L 3775 267 L 3777 208 L 3776 185 Z" fill="lightgray"></path>
      </clipPath>
      <path clip-path="url(#make-me-a-hanzi-clip-25)" d="M 3495 304 L 3530 291 L 3776 330 L 3811 300 L 3803 201 L 3803 -60 L 3789 -123 L 3767 -149 L 3753 -147 L 3657 -102 " fill="none" id="make-me-a-hanzi-animation-25" stroke-dasharray="1040 2080" stroke-linecap="round"></path>

      <clipPath id="make-me-a-hanzi-clip-26">
      <path d="M 3525 150 L 3547 148 Q 3562 146 3573 148 Q 3585 149 3672 164 Q 3759 179 3776 185 C 3805 193 3806 202 3777 208 L 3742 215 Q 3730 218 3709 216 Q 3585 193 3526 184 C 3496 179 3495 153 3525 150 Z" fill="lightgray"></path>
      </clipPath>
      <path clip-path="url(#make-me-a-hanzi-clip-26)" d="M 3531 155 L 3543 166 L 3717 195 L 3762 196 L 3770 203 " fill="none" id="make-me-a-hanzi-animation-26" stroke-dasharray="376 752" stroke-linecap="round"></path>

      <clipPath id="make-me-a-hanzi-clip-27">
      <path d="M 3520 26 L 3531 24 Q 3543 21 3551 22 Q 3559 22 3775 57 C 3805 62 3804 69 3776 80 Q 3737 97 3708 93 Q 3698 93 3642 81 Q 3586 68 3523 56 C 3494 50 3490 31 3520 26 Z" fill="lightgray"></path>
      </clipPath>
      <path clip-path="url(#make-me-a-hanzi-clip-27)" d="M 3527 33 L 3540 40 L 3657 62 L 3715 71 L 3757 68 L 3765 75 " fill="none" id="make-me-a-hanzi-animation-27" stroke-dasharray="373 746" stroke-linecap="round"></path>

</g>
</svg>
